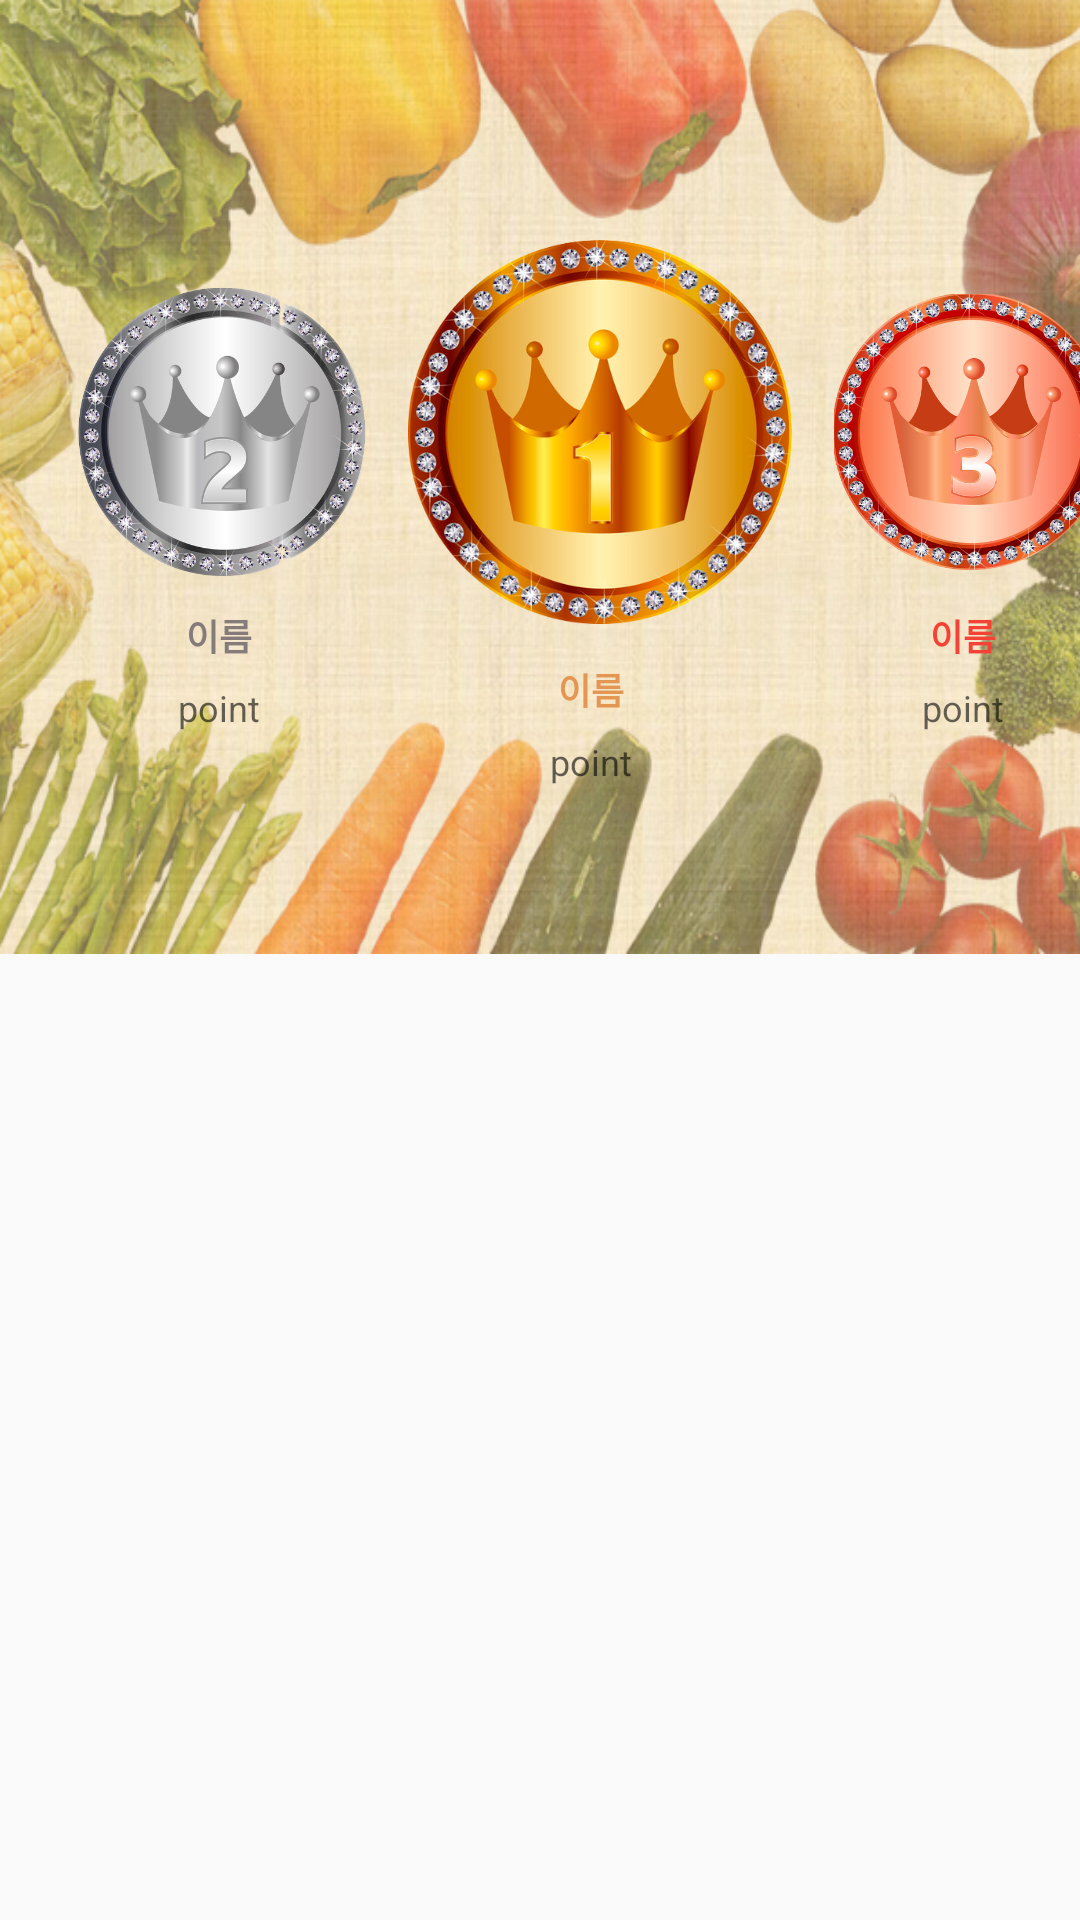

Write the Android layout XML for this screen, with the resource values it uses.
<!-- AndroidManifest.xml: application theme Theme.ProjectVegan -->
<!-- res/layout/activity_rank.xml -->
<?xml version="1.0" encoding="utf-8"?>
<LinearLayout xmlns:android="http://schemas.android.com/apk/res/android"
    xmlns:app="http://schemas.android.com/apk/res-auto"
    xmlns:tools="http://schemas.android.com/tools"
    android:layout_width="match_parent"
    android:layout_height="match_parent"
    android:fitsSystemWindows="true"
    android:orientation="vertical"
    tools:context=".Rank">

    <LinearLayout
        android:layout_width="match_parent"
        android:layout_height="318dp"
        android:background="@drawable/background_notice"
        android:orientation="vertical">

        <androidx.constraintlayout.widget.ConstraintLayout
            android:layout_width="match_parent"
            android:layout_height="331dp"
            app:layout_constraintEnd_toEndOf="parent"
            app:layout_constraintStart_toStartOf="parent"
            app:layout_constraintTop_toTopOf="parent">

            <TextView
                android:id="@+id/rank3_point"
                android:layout_width="58dp"
                android:layout_height="24dp"
                android:layout_marginStart="292dp"
                android:gravity="center"
                android:hint="point"
                android:textColor="#000000"
                android:textSize="12sp"
                app:layout_constraintStart_toStartOf="parent"
                app:layout_constraintTop_toBottomOf="@+id/rank3_name" />

            <TextView
                android:id="@+id/rank3_name"
                android:layout_width="58dp"
                android:layout_height="24dp"
                android:layout_marginStart="292dp"
                android:layout_marginTop="200dp"
                android:gravity="center"
                android:hint="이름"
                android:text="이름"
                android:textColor="#F44336"
                android:textSize="12sp"
                android:textStyle="bold"
                app:layout_constraintStart_toStartOf="parent"
                app:layout_constraintTop_toTopOf="parent" />

            <TextView
                android:id="@+id/rank2_name"
                android:layout_width="58dp"
                android:layout_height="24dp"
                android:layout_marginStart="44dp"
                android:layout_marginTop="200dp"
                android:gravity="center"
                android:hint="이름"
                android:text="이름"
                android:textColor="#857B7B"
                android:textSize="12sp"
                android:textStyle="bold"
                app:layout_constraintStart_toStartOf="parent"
                app:layout_constraintTop_toTopOf="parent" />

            <TextView
                android:id="@+id/rank2_point"
                android:layout_width="58dp"
                android:layout_height="24dp"
                android:layout_marginStart="44dp"
                android:gravity="center"
                android:hint="point"
                android:textColor="#000000"
                android:textSize="12sp"
                app:layout_constraintStart_toStartOf="parent"
                app:layout_constraintTop_toBottomOf="@+id/rank2_name" />

            <ImageView
                android:id="@+id/imageView7"
                android:layout_width="92dp"
                android:layout_height="92dp"
                android:layout_marginStart="278dp"
                android:layout_marginTop="98dp"
                android:adjustViewBounds="true"
                app:layout_constraintStart_toStartOf="parent"
                app:layout_constraintTop_toTopOf="parent"
                app:srcCompat="@drawable/bronze" />

            <ImageView
                android:id="@+id/imageView6"
                android:layout_width="96dp"
                android:layout_height="96dp"
                android:layout_marginStart="26dp"
                android:layout_marginTop="96dp"
                android:adjustViewBounds="true"
                app:layout_constraintStart_toStartOf="parent"
                app:layout_constraintTop_toTopOf="parent"
                app:srcCompat="@drawable/silver" />

            <ImageView
                android:id="@+id/imageView5"
                android:layout_width="128dp"
                android:layout_height="128dp"
                android:layout_marginStart="136dp"
                android:layout_marginTop="80dp"
                android:adjustViewBounds="true"
                app:layout_constraintStart_toStartOf="parent"
                app:layout_constraintTop_toTopOf="parent"
                app:srcCompat="@drawable/gold" />

            <TextView
                android:id="@+id/rank1_point"
                android:layout_width="58dp"
                android:layout_height="24dp"
                android:layout_marginStart="168dp"
                android:gravity="center"
                android:hint="point"
                android:textColor="#000000"
                android:textSize="12sp"
                app:layout_constraintStart_toStartOf="parent"
                app:layout_constraintTop_toBottomOf="@+id/rank1_name" />

            <TextView
                android:id="@+id/rank1_name"
                android:layout_width="58dp"
                android:layout_height="24dp"
                android:layout_marginStart="168dp"
                android:layout_marginTop="218dp"
                android:gravity="center"
                android:hint="이름"
                android:text="이름"
                android:textColor="#E49653"
                android:textSize="12sp"
                android:textStyle="bold"
                app:layout_constraintStart_toStartOf="parent"
                app:layout_constraintTop_toTopOf="parent" />
        </androidx.constraintlayout.widget.ConstraintLayout>
    </LinearLayout>

    <LinearLayout
        android:layout_width="match_parent"
        android:layout_height="match_parent"
        android:orientation="vertical">

        <androidx.constraintlayout.widget.ConstraintLayout
            android:layout_width="match_parent"
            android:layout_height="match_parent">

            <androidx.recyclerview.widget.RecyclerView
                android:id="@+id/rank_list"
                android:layout_width="match_parent"
                android:layout_height="match_parent"
                android:padding="16dp"
                app:layout_constraintBottom_toBottomOf="parent"
                app:layout_constraintEnd_toEndOf="parent"
                app:layout_constraintStart_toStartOf="parent"
                app:layout_constraintTop_toTopOf="parent" />
        </androidx.constraintlayout.widget.ConstraintLayout>
    </LinearLayout>

</LinearLayout>
<!-- resources referenced by this layout -->
<resources>
  <!-- drawable background_notice: png bitmap (drawable, 473942 bytes) -->
  <!-- drawable bronze: png bitmap (drawable, 281482 bytes) -->
  <!-- drawable gold: png bitmap (drawable, 260287 bytes) -->
  <!-- drawable silver: png bitmap (drawable, 216250 bytes) -->
  <style name="Theme.ProjectVegan" parent="Theme.AppCompat.Light">
          
          <item name="colorPrimary">@color/white</item>
          <item name="colorPrimaryVariant">@color/white</item>
          <item name="colorOnPrimary">@color/white</item>
          
          <item name="colorSecondary">@color/teal_200</item>
          <item name="colorSecondaryVariant">@color/teal_700</item>
          <item name="colorOnSecondary">@color/black</item>
          
          <item name="android:statusBarColor" tools:targetApi="l">?attr/colorPrimaryVariant</item>
          
          <item name="android:windowTranslucentStatus">true</item>
          <item name="android:windowTranslucentNavigation">true</item>
          <item name="drawerArrowStyle">@style/DrawerArrowStyle</item>
  
  
      </style>
  <style name="DrawerArrowStyle" parent="Widget.AppCompat.DrawerArrowToggle">
          <item name="color">@color/black</item>
      </style>
  <!-- not gathered from this repository: default colours our renderer supplied (Android Studio template values) -->
  <color name="teal_200">#FF03DAC5</color>
  <color name="teal_700">#FF018786</color>
  <color name="black">#FF000000</color>
  <color name="white">#FFFFFFFF</color>
</resources>
